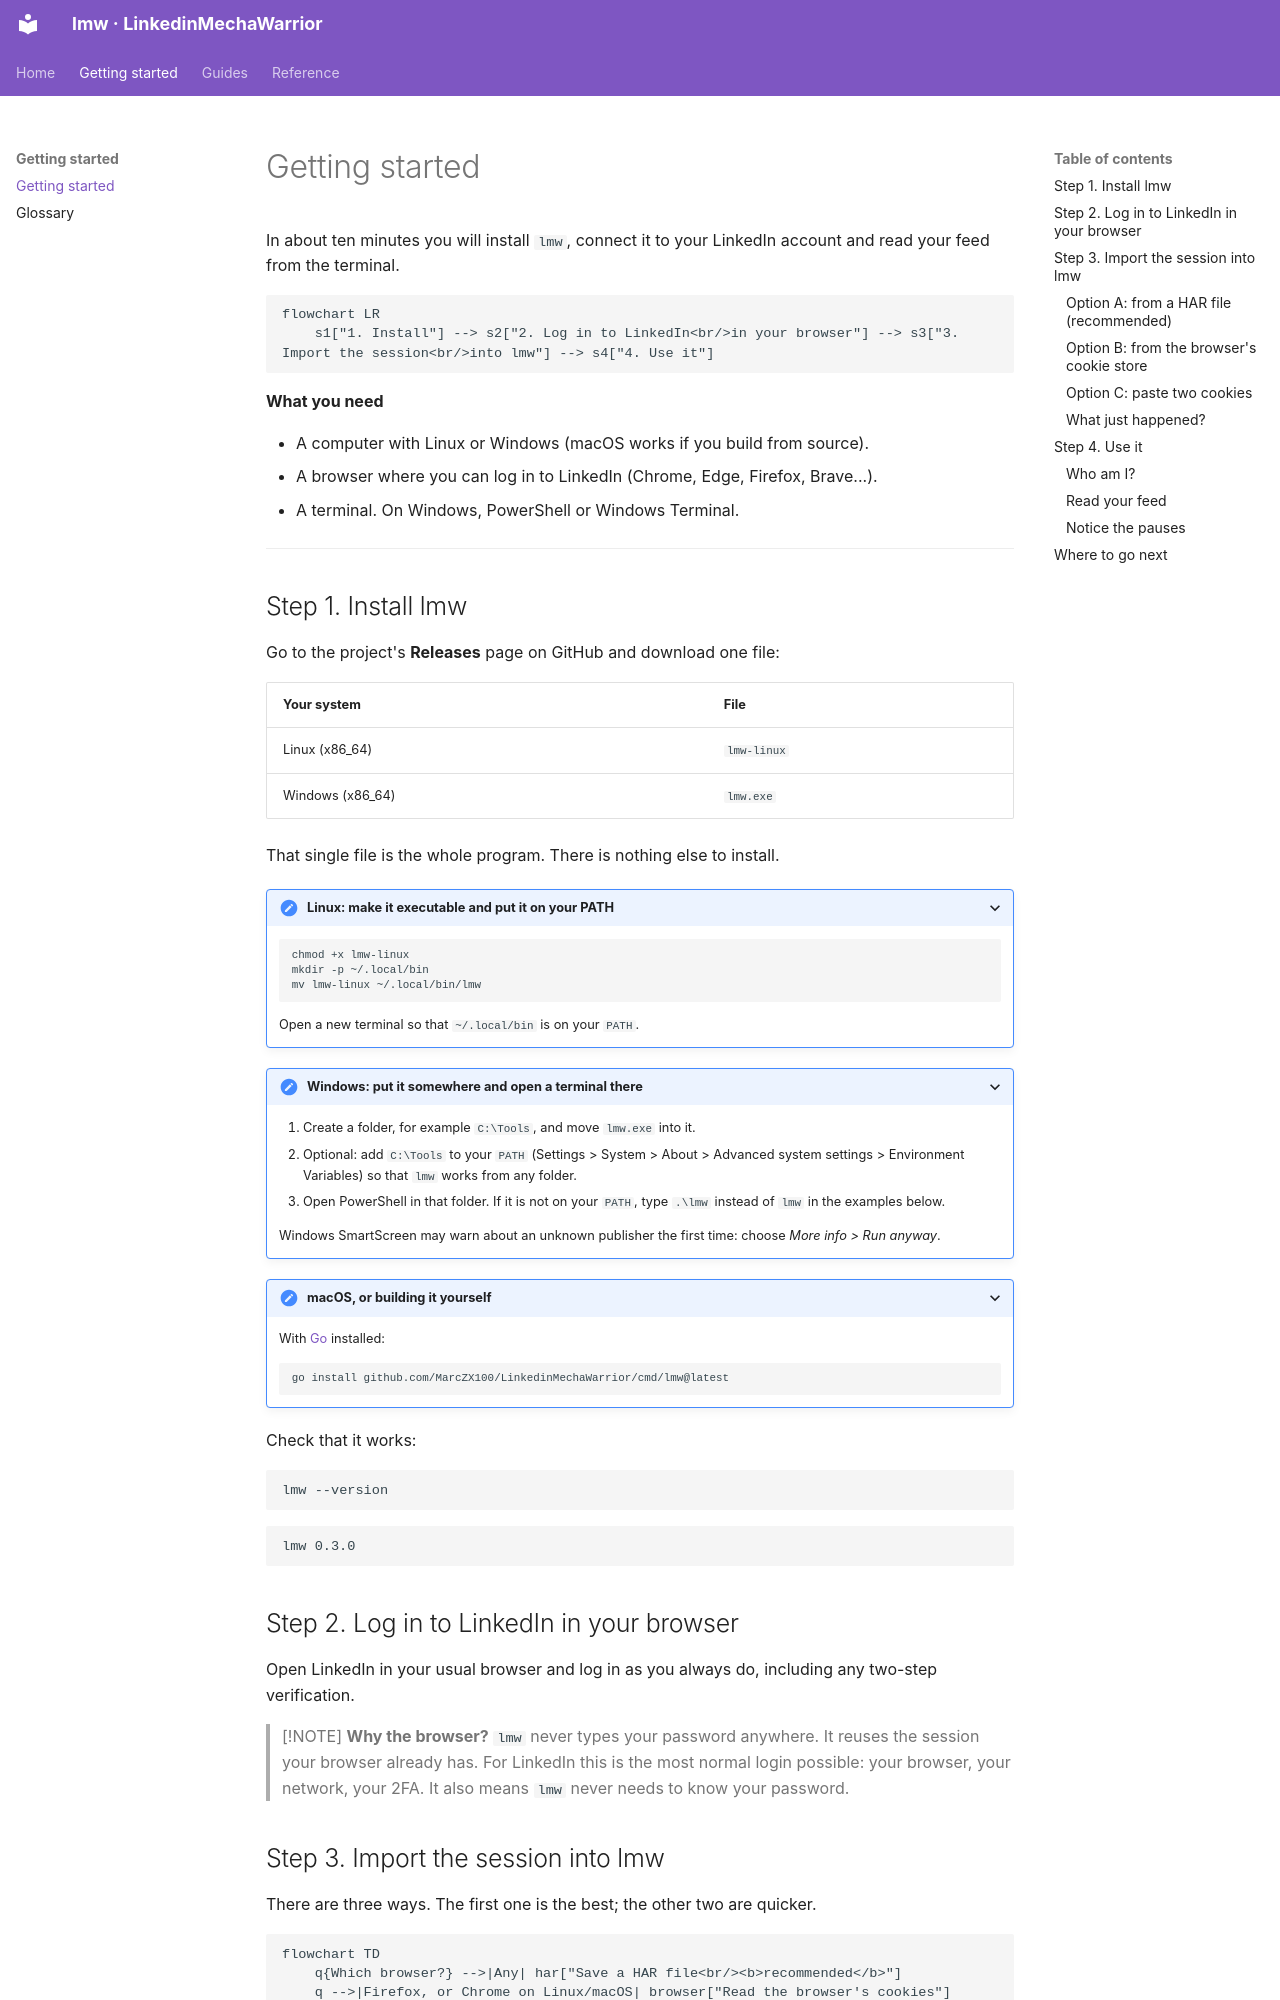

repository: MarcZX100/LinkedinMechaWarrior · page: getting-started/index.html · generator: mkdocs

# Getting started

In about ten minutes you will install `lmw`, connect it to your LinkedIn
account and read your feed from the terminal.

```mermaid
flowchart LR
    s1["1. Install"] --> s2["2. Log in to LinkedIn<br/>in your browser"] --> s3["3. Import the session<br/>into lmw"] --> s4["4. Use it"]
```

**What you need**

- A computer with Linux or Windows (macOS works if you build from source).
- A browser where you can log in to LinkedIn (Chrome, Edge, Firefox, Brave...).
- A terminal. On Windows, PowerShell or Windows Terminal.

---

## Step 1. Install lmw

Go to the project's **Releases** page on GitHub and download one file:

| Your system | File |
|---|---|
| Linux (x86_64) | `lmw-linux` |
| Windows (x86_64) | `lmw.exe` |

That single file is the whole program. There is nothing else to install.

<details markdown="1">
<summary><b>Linux: make it executable and put it on your PATH</b></summary>

```bash
chmod +x lmw-linux
mkdir -p ~/.local/bin
mv lmw-linux ~/.local/bin/lmw
```

Open a new terminal so that `~/.local/bin` is on your `PATH`.

</details>

<details markdown="1">
<summary><b>Windows: put it somewhere and open a terminal there</b></summary>

1. Create a folder, for example `C:\Tools`, and move `lmw.exe` into it.
2. Optional: add `C:\Tools` to your `PATH` (Settings > System > About >
   Advanced system settings > Environment Variables) so that `lmw` works from
   any folder.
3. Open PowerShell in that folder. If it is not on your `PATH`, type `.\lmw`
   instead of `lmw` in the examples below.

Windows SmartScreen may warn about an unknown publisher the first time: choose
*More info > Run anyway*.

</details>

<details markdown="1">
<summary><b>macOS, or building it yourself</b></summary>

With [Go](https://go.dev/dl/) installed:

```bash
go install github.com/MarcZX100/LinkedinMechaWarrior/cmd/lmw@latest
```

</details>

Check that it works:

```bash
lmw --version
```

```text
lmw 0.3.0
```

## Step 2. Log in to LinkedIn in your browser

Open LinkedIn in your usual browser and log in as you always do, including any
two-step verification.

> [!NOTE]
> **Why the browser?** `lmw` never types your password anywhere. It reuses the
> session your browser already has. For LinkedIn this is the most normal login
> possible: your browser, your network, your 2FA. It also means `lmw` never
> needs to know your password.

## Step 3. Import the session into lmw

There are three ways. The first one is the best; the other two are quicker.

```mermaid
flowchart TD
    q{Which browser?} -->|Any| har["Save a HAR file<br/><b>recommended</b>"]
    q -->|Firefox, or Chrome on Linux/macOS| browser["Read the browser's cookies"]
    q -->|Anything, in a hurry| paste["Paste two cookies"]
```
